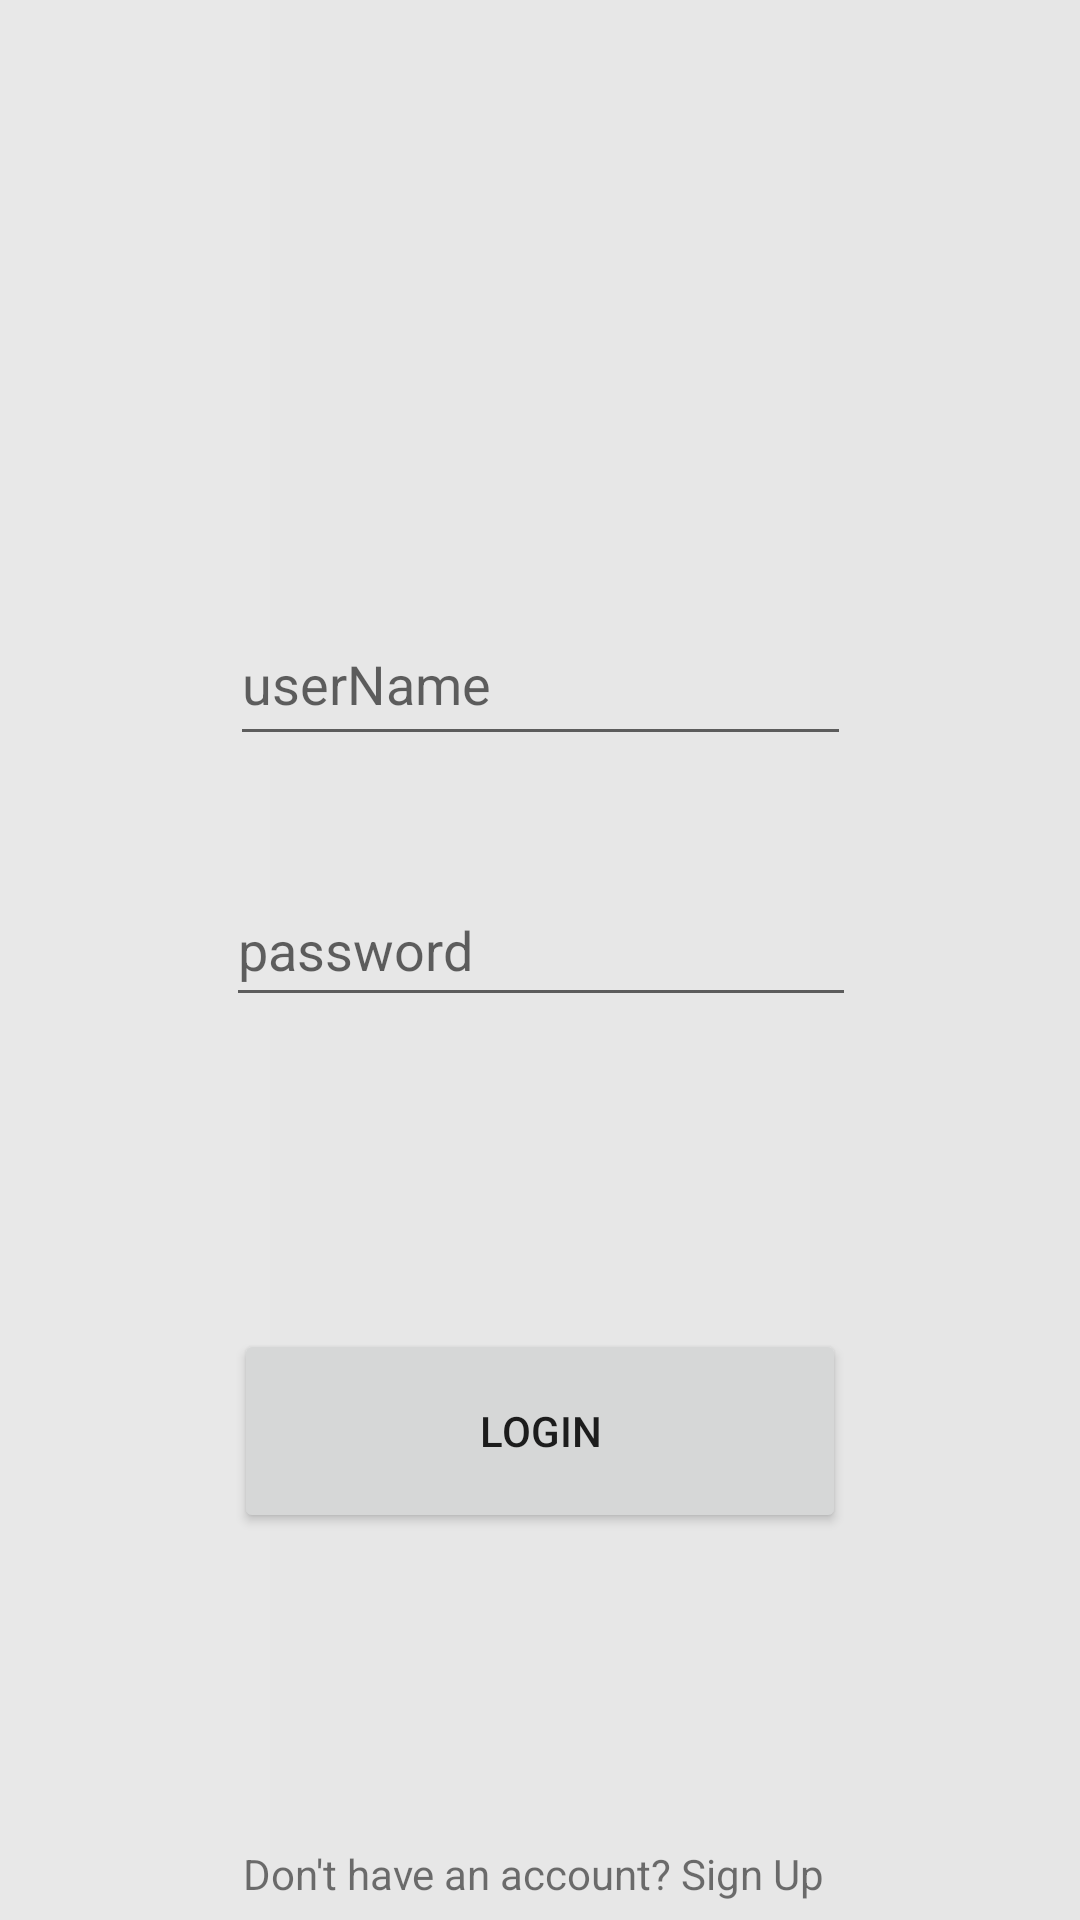

Produce the Android XML layout that renders to this screen, including the resource entries it uses.
<!-- AndroidManifest.xml: application theme Theme.HelloWorld -->
<!-- res/layout/activity_main.xml -->
<?xml version="1.0" encoding="utf-8"?>
<androidx.constraintlayout.widget.ConstraintLayout xmlns:android="http://schemas.android.com/apk/res/android"
    xmlns:app="http://schemas.android.com/apk/res-auto"
    xmlns:tools="http://schemas.android.com/tools"
    android:layout_width="match_parent"
    android:layout_height="match_parent"
    android:background="@drawable/login_bg"
    tools:context=".MainActivity">

    <EditText
        android:id="@+id/userName"
        android:layout_width="207dp"
        android:layout_height="51dp"
        android:ems="10"
        android:hint="userName"
        android:inputType="textPersonName"
        app:layout_constraintBottom_toBottomOf="parent"
        app:layout_constraintEnd_toEndOf="parent"
        app:layout_constraintHorizontal_bias="0.502"
        app:layout_constraintStart_toStartOf="parent"
        app:layout_constraintTop_toTopOf="parent"
        app:layout_constraintVertical_bias="0.341" />

    <EditText
        android:id="@+id/ptPasswordText"
        android:layout_width="wrap_content"
        android:layout_height="wrap_content"
        android:ems="10"
        android:hint="password"
        android:inputType="textPassword"
        android:minHeight="48dp"
        app:layout_constraintBottom_toBottomOf="parent"
        app:layout_constraintEnd_toEndOf="parent"
        app:layout_constraintHorizontal_bias="0.502"
        app:layout_constraintStart_toStartOf="parent"
        app:layout_constraintTop_toBottomOf="@+id/userName"
        app:layout_constraintVertical_bias="0.115" />

    <TextView
        android:id="@+id/textView5"
        android:layout_width="212dp"
        android:layout_height="25dp"
        android:text="Don't have an account? Sign Up"
        app:layout_constraintBottom_toBottomOf="parent"
        app:layout_constraintEnd_toEndOf="parent"
        app:layout_constraintHorizontal_bias="0.547"
        app:layout_constraintStart_toStartOf="parent" />

    <Button
        android:id="@+id/butLogin"
        android:layout_width="204dp"
        android:layout_height="68dp"
        android:text="Login"
        app:layout_constraintBottom_toTopOf="@+id/textView5"
        app:layout_constraintEnd_toEndOf="parent"
        app:layout_constraintStart_toStartOf="parent"
        app:layout_constraintTop_toBottomOf="@+id/ptPasswordText" />

</androidx.constraintlayout.widget.ConstraintLayout>
<!-- resources referenced by this layout -->
<resources>
  <!-- drawable login_bg (drawable) -->
  <?xml version="1.0" encoding="utf-8"?>
  <shape xmlns:android="http://schemas.android.com/apk/res/android">
      <gradient
          android:endColor="#e6e6e6"
          android:startColor="#E8E8E8"/>
  
  
  </shape>
  <style name="Theme.HelloWorld" parent="Theme.MaterialComponents.DayNight.NoActionBar">
          
          <item name="colorPrimary">@color/Grey</item>
          <item name="colorPrimaryVariant">@color/Light_blue</item>
          <item name="colorOnPrimary">@color/white</item>
          
          <item name="colorSecondary">@color/teal_200</item>
          <item name="colorSecondaryVariant">@color/teal_700</item>
          <item name="colorOnSecondary">@color/black</item>
          
          <item name="android:statusBarColor" tools:targetApi="l">?attr/colorPrimaryVariant</item>
          
      </style>
  <color name="Grey">#3E4B5C</color>
  <color name="Light_blue">#009AC7</color>
  <color name="white">#FFFFFFFF</color>
  <color name="teal_200">#FF03DAC5</color>
  <color name="teal_700">#FF018786</color>
  <color name="black">#FF000000</color>
</resources>
